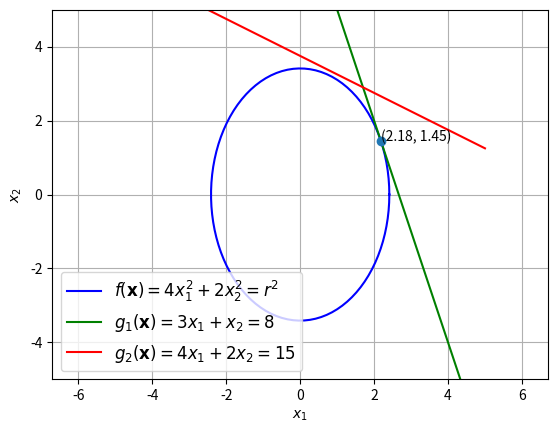

The matplotlib source for this figure:
import numpy as np
import matplotlib.pyplot as plt


#Theoretical solution using Lagrange multipliers
A = np.matrix('8 0 3; 0 4 1; 3 1 0')
b = np.matrix('0 ; 0 ; 8')
sol = np.array(np.linalg.inv(A)*b)
r = np.sqrt(4*sol[0]**2+2*sol[1]**2)

print (sol)
print (r)

#Plotting the ellipse f
phi = np.linspace(0.0,2*np.pi,100)

alpha = r/2
beta  = r/np.sqrt(2)
x_line = alpha*np.cos(phi)
y_line = beta*np.sin(phi)

plt.plot(x_line,y_line,'b',label='$f(\mathbf{x})=4x_1^2 + 2x_2^2 = r^2$')

#Plotting g1
x1 = np.linspace(-5,5,100)
x2 = 8*np.ones(100)  - 3*x1 
plt.plot(x1,x2,'g',label='$g_1(\mathbf{x})=3x_1 + x_2 = 8$')

#Plotting g2
y1 = np.linspace(-5,5,100)
y2 = (15*np.ones(100) - 2*y1)/4
plt.plot(y1,y2,'r',label='$g_2(\mathbf{x})=4x_1 + 2x_2 = 15$')

plt.axis('equal')
plt.grid()
plt.xlabel('$x_1$')
plt.ylabel('$x_2$')
plt.legend(loc=3,prop={'size':12})

plt.xlim(-5, 5)
plt.ylim(-5, 5)

#Display solution 
A = sol[0]
B = sol[1]

plt.plot(A,B,'o')
for xy in zip(A, B):                                       
    plt.annotate('(%.4s, %.4s)' % xy, xy=xy, textcoords='data') 
plt.show()
